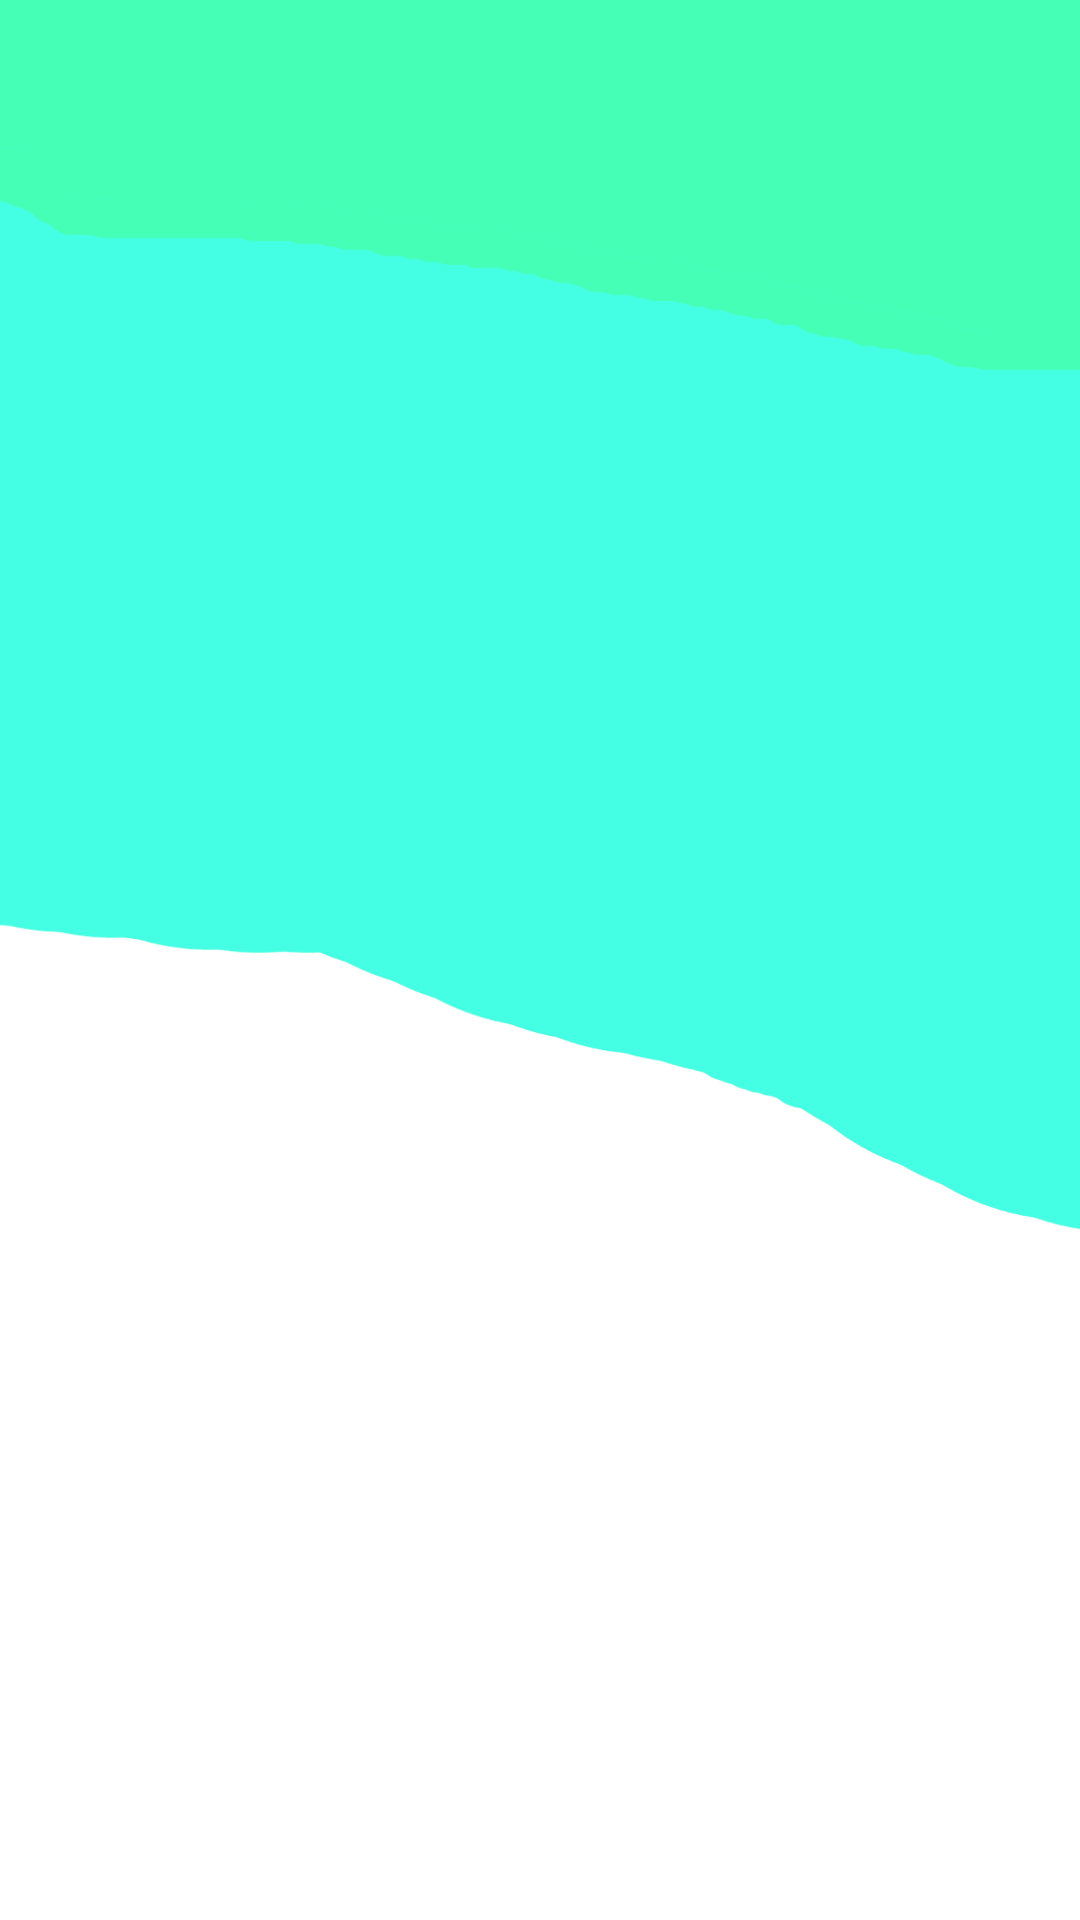

The Android layout XML behind this screen, and the referenced resources:
<!-- AndroidManifest.xml: application theme Theme.EMAProjekt -->
<!-- res/layout/activity_hot_topics.xml -->
<?xml version="1.0" encoding="utf-8"?>
<androidx.constraintlayout.widget.ConstraintLayout xmlns:android="http://schemas.android.com/apk/res/android"
    xmlns:app="http://schemas.android.com/apk/res-auto"
    xmlns:tools="http://schemas.android.com/tools"
    android:layout_width="match_parent"
    android:layout_height="match_parent"
    tools:context=".hottopics.HotTopics"
    android:background="@drawable/standarthintergrund">

    <androidx.constraintlayout.widget.ConstraintLayout
        android:id="@+id/constraintLayout"
        android:layout_width="match_parent"
        android:layout_height="103dp"
        app:layout_constraintEnd_toEndOf="parent"
        app:layout_constraintHorizontal_bias="1.0"
        app:layout_constraintStart_toStartOf="parent"
        app:layout_constraintTop_toTopOf="parent"></androidx.constraintlayout.widget.ConstraintLayout>

    <androidx.constraintlayout.widget.ConstraintLayout
        android:id="@+id/constraintLayout2"
        android:layout_width="match_parent"
        android:layout_height="match_parent"
        android:layout_marginTop="96dp"
        app:layout_constraintBottom_toBottomOf="parent"
        app:layout_constraintEnd_toEndOf="parent"
        app:layout_constraintStart_toStartOf="parent"
        app:layout_constraintTop_toTopOf="@+id/constraintLayout" />

</androidx.constraintlayout.widget.ConstraintLayout>
<!-- resources referenced by this layout -->
<resources>
  <!-- drawable standarthintergrund: png bitmap (drawable, 29195 bytes) -->
  <style name="Theme.EMAProjekt" parent="Theme.MaterialComponents.DayNight.NoActionBar">
          
          <item name="colorPrimary">@color/purple_500</item>
          <item name="colorPrimaryVariant">@color/purple_700</item>
          <item name="colorOnPrimary">@color/white</item>
          
          <item name="colorSecondary">@color/teal_200</item>
          <item name="colorSecondaryVariant">@color/teal_700</item>
          <item name="colorOnSecondary">@color/black</item>
          
          <item name="android:statusBarColor">?attr/colorPrimaryVariant</item>
          
      </style>
  <color name="purple_500">#FF6200EE</color>
  <color name="purple_700">#FF3700B3</color>
  <color name="white">#FFFFFFFF</color>
  <color name="teal_200">#FF03DAC5</color>
  <color name="teal_700">#FF018786</color>
  <color name="black">#FF000000</color>
</resources>
